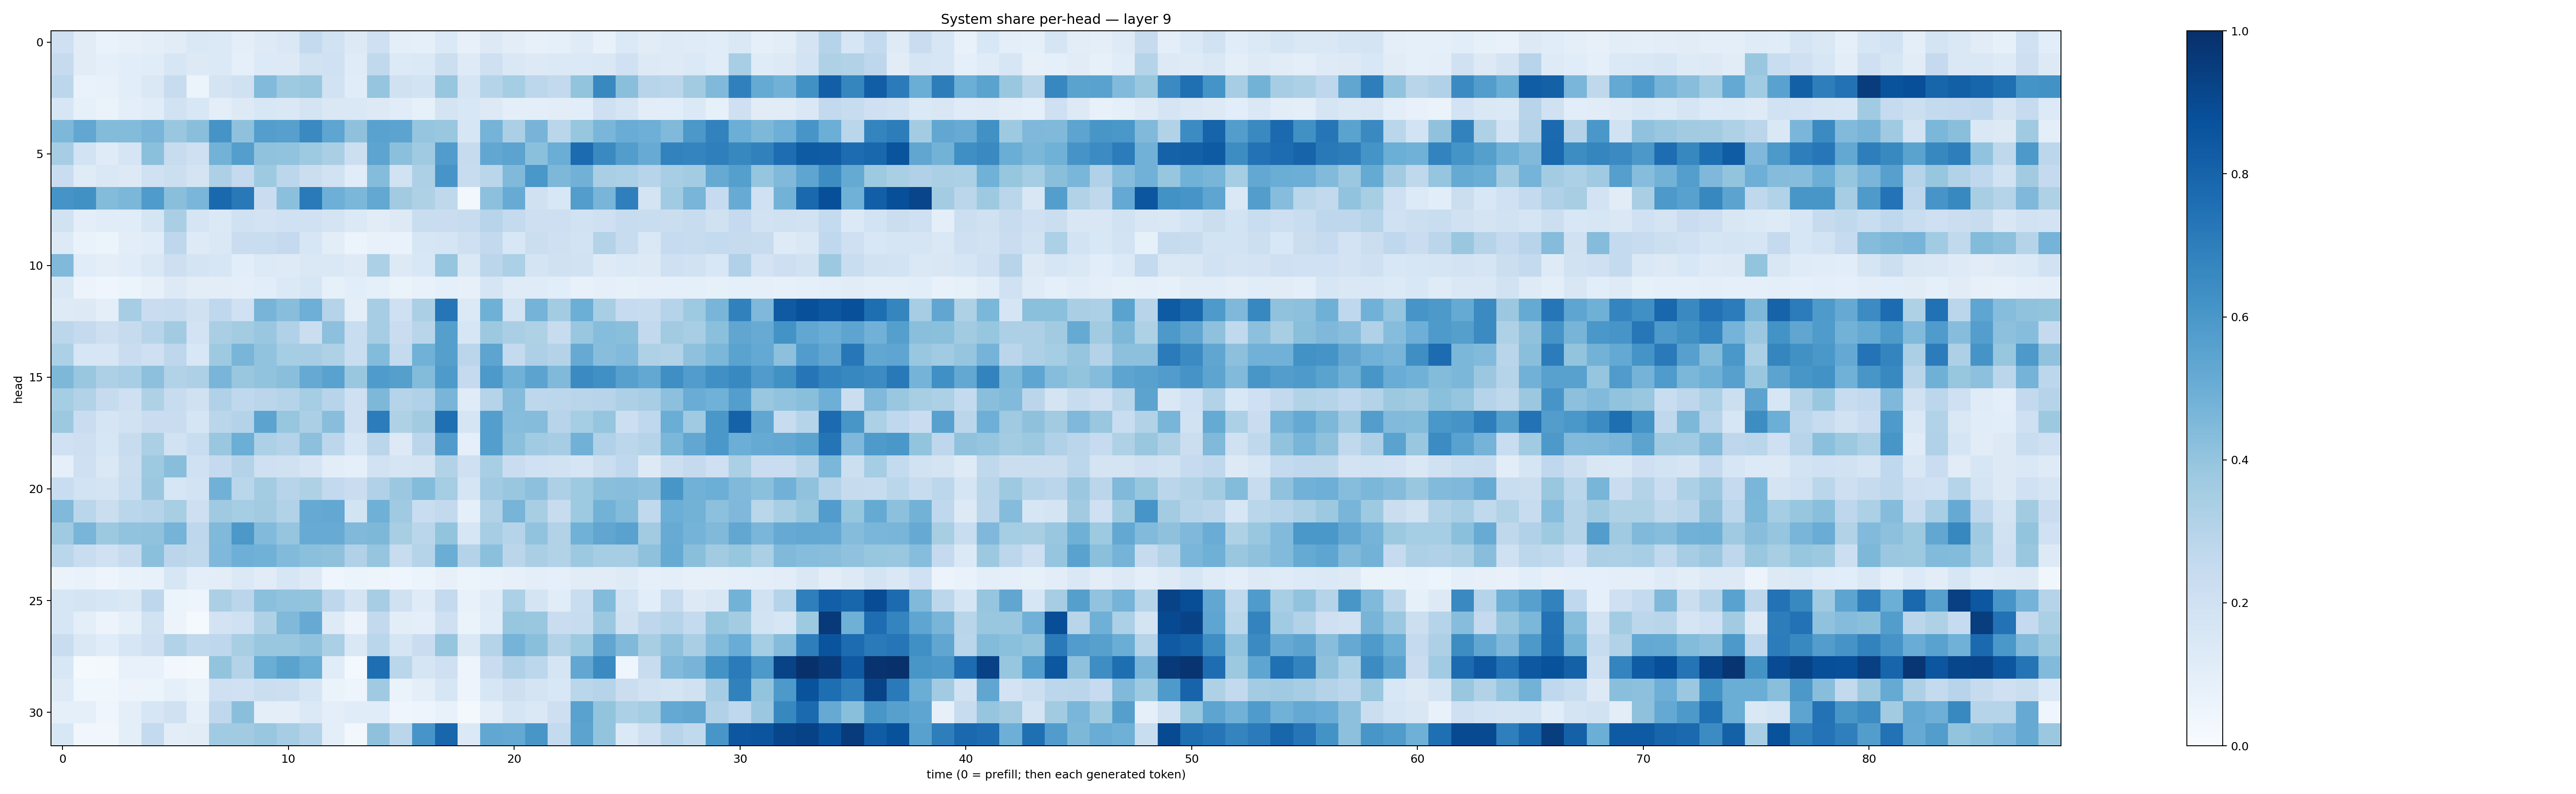

Data behind this chart, as committed beside it:
0.20438543, 0.11282374, 0.06920078, 0.080161266, 0.094851494, 0.111802116, 0.14834101, 0.13728806, 0.0989979, 0.124313585, 0.14105113, 0.25565252, 0.18990108, 0.12619258, 0.20382492, 0.09548384, 0.09281179, 0.13683403, 0.079702064, 0.12878211, 0.10174567, 0.08094109, 0.089945465, 0.12008837
0.2447, 0.1122, 0.08601, 0.1091, 0.1152, 0.1623, 0.1266, 0.1392, 0.09177, 0.1363, 0.1325, 0.1937, 0.2017, 0.1199, 0.2639, 0.1355, 0.1383, 0.2176, 0.1224, 0.2099, 0.145, 0.1316, 0.1382, 0.1372
0.2779, 0.06898, 0.07607, 0.1083, 0.1406, 0.2351, 0.06053, 0.1776, 0.197, 0.4426, 0.3711, 0.3871, 0.19, 0.117, 0.3969, 0.1975, 0.1855, 0.3928, 0.1708, 0.3003, 0.3516, 0.2799, 0.2597, 0.4017
0.1631, 0.08332, 0.06516, 0.09536, 0.1165, 0.188, 0.1547, 0.0993, 0.1317, 0.1529, 0.1462, 0.1734, 0.1468, 0.1438, 0.13, 0.1168, 0.0822, 0.1753, 0.1544, 0.1322, 0.09893, 0.09407, 0.1021, 0.1088
0.4555, 0.5304, 0.4381, 0.4397, 0.4679, 0.3841, 0.423, 0.6124, 0.4126, 0.5677, 0.5603, 0.6524, 0.5382, 0.4115, 0.5511, 0.5433, 0.3959, 0.3871, 0.1587, 0.4732, 0.332, 0.4697, 0.2877, 0.3916
0.3511, 0.1842, 0.1207, 0.1686, 0.4215, 0.2366, 0.2076, 0.4768, 0.569, 0.4078, 0.4053, 0.3718, 0.3373, 0.217, 0.5422, 0.4207, 0.3708, 0.5769, 0.2446, 0.5286, 0.5465, 0.4181, 0.5029, 0.7727
0.228, 0.1206, 0.1421, 0.1325, 0.2028, 0.2168, 0.1726, 0.3242, 0.2517, 0.3739, 0.2806, 0.2244, 0.188, 0.1164, 0.4363, 0.1919, 0.3253, 0.6077, 0.2345, 0.2889, 0.4466, 0.6008, 0.4538, 0.4807
0.611, 0.6274, 0.4398, 0.457, 0.5852, 0.4221, 0.4639, 0.7808, 0.7162, 0.228, 0.4192, 0.713, 0.4958, 0.459, 0.5242, 0.3595, 0.3232, 0.2712, 0.02793, 0.4151, 0.5104, 0.1963, 0.1537, 0.5732
0.188, 0.1006, 0.1148, 0.1162, 0.165, 0.3365, 0.1683, 0.1391, 0.1966, 0.1826, 0.2009, 0.1975, 0.1732, 0.1371, 0.1126, 0.1263, 0.2329, 0.227, 0.2414, 0.2936, 0.2542, 0.2141, 0.213, 0.1911
0.1288, 0.06742, 0.05393, 0.1016, 0.1151, 0.2749, 0.1225, 0.1428, 0.2285, 0.2306, 0.2531, 0.1569, 0.103, 0.06063, 0.07612, 0.06907, 0.1596, 0.167, 0.2089, 0.2617, 0.1528, 0.2252, 0.2068, 0.1841
0.4484, 0.1154, 0.09946, 0.1138, 0.1448, 0.211, 0.1738, 0.159, 0.1068, 0.1362, 0.1241, 0.1432, 0.1424, 0.1235, 0.3313, 0.1259, 0.1527, 0.3974, 0.1407, 0.2823, 0.3302, 0.1794, 0.1991, 0.1877
0.1437, 0.05748, 0.04595, 0.06119, 0.07945, 0.1321, 0.1046, 0.1034, 0.09709, 0.1064, 0.1376, 0.1566, 0.08288, 0.1086, 0.09229, 0.06575, 0.078, 0.08998, 0.08018, 0.1673, 0.119, 0.1184, 0.1084, 0.07812
0.1231, 0.1316, 0.09609, 0.3511, 0.229, 0.2376, 0.1971, 0.2682, 0.2014, 0.4688, 0.4278, 0.4952, 0.3038, 0.1015, 0.3512, 0.2042, 0.3345, 0.73, 0.1375, 0.4916, 0.1849, 0.4733, 0.3576, 0.4974
0.2808, 0.2508, 0.2132, 0.2433, 0.2935, 0.3606, 0.1806, 0.339, 0.3565, 0.3863, 0.319, 0.2239, 0.4177, 0.2338, 0.3507, 0.2298, 0.2895, 0.5642, 0.1586, 0.3753, 0.3384, 0.3223, 0.2417, 0.385
0.3302, 0.1568, 0.1572, 0.2279, 0.2101, 0.2766, 0.1553, 0.3735, 0.4674, 0.4044, 0.3551, 0.3491, 0.3219, 0.2313, 0.4383, 0.2577, 0.4845, 0.5637, 0.283, 0.5406, 0.2547, 0.3276, 0.3085, 0.5153
0.4534, 0.3894, 0.3245, 0.3439, 0.417, 0.31, 0.3276, 0.4671, 0.3874, 0.4052, 0.4225, 0.515, 0.5515, 0.3866, 0.5825, 0.5625, 0.441, 0.586, 0.2519, 0.5934, 0.486, 0.5455, 0.4487, 0.6507
0.3542, 0.3096, 0.2438, 0.2067, 0.3214, 0.2389, 0.1984, 0.3183, 0.2681, 0.2826, 0.2998, 0.3517, 0.2961, 0.2089, 0.4568, 0.3026, 0.3203, 0.4652, 0.1196, 0.3025, 0.4349, 0.276, 0.2798, 0.2913
0.3763, 0.2266, 0.1662, 0.1887, 0.2291, 0.2272, 0.1704, 0.2854, 0.3055, 0.5431, 0.3914, 0.3351, 0.4269, 0.2036, 0.7043, 0.3228, 0.3606, 0.755, 0.1668, 0.5703, 0.4319, 0.4343, 0.2941, 0.354
0.2022, 0.214, 0.1602, 0.2387, 0.3357, 0.193, 0.2308, 0.3884, 0.4962, 0.3292, 0.3057, 0.4147, 0.2795, 0.159, 0.2847, 0.1315, 0.2847, 0.5798, 0.08807, 0.5686, 0.4205, 0.3667, 0.3497, 0.4836
0.09215, 0.2086, 0.1462, 0.2209, 0.3747, 0.4268, 0.2004, 0.2516, 0.3068, 0.2043, 0.1989, 0.171, 0.1051, 0.09342, 0.191, 0.1713, 0.1729, 0.3132, 0.2088, 0.342, 0.2268, 0.2018, 0.1885, 0.1697
0.2324, 0.1872, 0.1776, 0.2316, 0.3819, 0.1588, 0.1873, 0.4811, 0.2863, 0.3573, 0.2949, 0.3237, 0.2587, 0.2299, 0.3174, 0.3797, 0.441, 0.3516, 0.1699, 0.3648, 0.3856, 0.416, 0.3248, 0.3722
0.4487, 0.287, 0.2256, 0.2883, 0.2997, 0.3412, 0.2139, 0.3674, 0.3531, 0.3626, 0.3104, 0.5143, 0.5257, 0.1856, 0.4902, 0.371, 0.2336, 0.2598, 0.08988, 0.3097, 0.4716, 0.3403, 0.2371, 0.3714
0.3689, 0.4666, 0.3759, 0.4034, 0.4078, 0.4761, 0.2741, 0.4464, 0.5971, 0.4445, 0.397, 0.5083, 0.5108, 0.4473, 0.4558, 0.343, 0.2877, 0.3987, 0.1575, 0.3487, 0.2982, 0.4043, 0.313, 0.4856
0.2885, 0.2307, 0.2019, 0.2446, 0.4205, 0.283, 0.272, 0.4512, 0.4954, 0.4849, 0.4438, 0.4217, 0.4107, 0.3192, 0.3955, 0.2404, 0.3033, 0.5009, 0.3064, 0.4204, 0.2833, 0.3361, 0.3107, 0.3785
0.06413, 0.06646, 0.04742, 0.06826, 0.07639, 0.1577, 0.09876, 0.1038, 0.1385, 0.1132, 0.1597, 0.1283, 0.04637, 0.05155, 0.04898, 0.04015, 0.05339, 0.07868, 0.05361, 0.07027, 0.07838, 0.09609, 0.09336, 0.1119
0.1569, 0.1734, 0.1611, 0.1415, 0.2761, 0.05126, 0.04699, 0.3347, 0.2835, 0.4186, 0.4041, 0.4001, 0.2768, 0.176, 0.3489, 0.1985, 0.1191, 0.2547, 0.07498, 0.1177, 0.3288, 0.1748, 0.1143, 0.2329
0.1584, 0.09529, 0.05747, 0.08627, 0.1922, 0.05685, 0.01331, 0.1828, 0.2023, 0.3213, 0.4467, 0.5123, 0.1226, 0.0556, 0.2605, 0.1054, 0.09838, 0.2106, 0.06393, 0.1152, 0.3937, 0.3829, 0.2297, 0.2382
0.2332, 0.145, 0.1152, 0.1614, 0.2072, 0.3123, 0.2627, 0.2736, 0.3425, 0.3867, 0.3904, 0.4096, 0.3329, 0.1438, 0.2887, 0.1705, 0.2303, 0.3954, 0.1481, 0.3032, 0.4734, 0.4243, 0.3134, 0.3713
0.1536, 0.0156, 0.01834, 0.07281, 0.07396, 0.03068, 0.01871, 0.3997, 0.3062, 0.501, 0.5493, 0.5026, 0.1139, 0.01709, 0.7587, 0.2874, 0.1702, 0.205, 0.05018, 0.2291, 0.3167, 0.2794, 0.1663, 0.5283
0.1221, 0.03805, 0.03637, 0.05819, 0.06099, 0.09354, 0.06279, 0.2039, 0.2011, 0.2263, 0.2159, 0.167, 0.06604, 0.0487, 0.3678, 0.06316, 0.09828, 0.1598, 0.04864, 0.1564, 0.2115, 0.1781, 0.1554, 0.2857
0.09126, 0.09183, 0.04133, 0.1002, 0.159, 0.1992, 0.09003, 0.2688, 0.4239, 0.1012, 0.09621, 0.1406, 0.09448, 0.1143, 0.116, 0.04388, 0.04927, 0.07242, 0.02155, 0.09763, 0.1712, 0.1462, 0.2135, 0.5525
0.1524, 0.03511, 0.03293, 0.09554, 0.254, 0.1045, 0.11, 0.3655, 0.3608, 0.39, 0.3512, 0.3073, 0.0978, 0.02361, 0.4131, 0.2826, 0.6081, 0.7903, 0.1402, 0.5278, 0.5211, 0.6049, 0.2568, 0.5461
